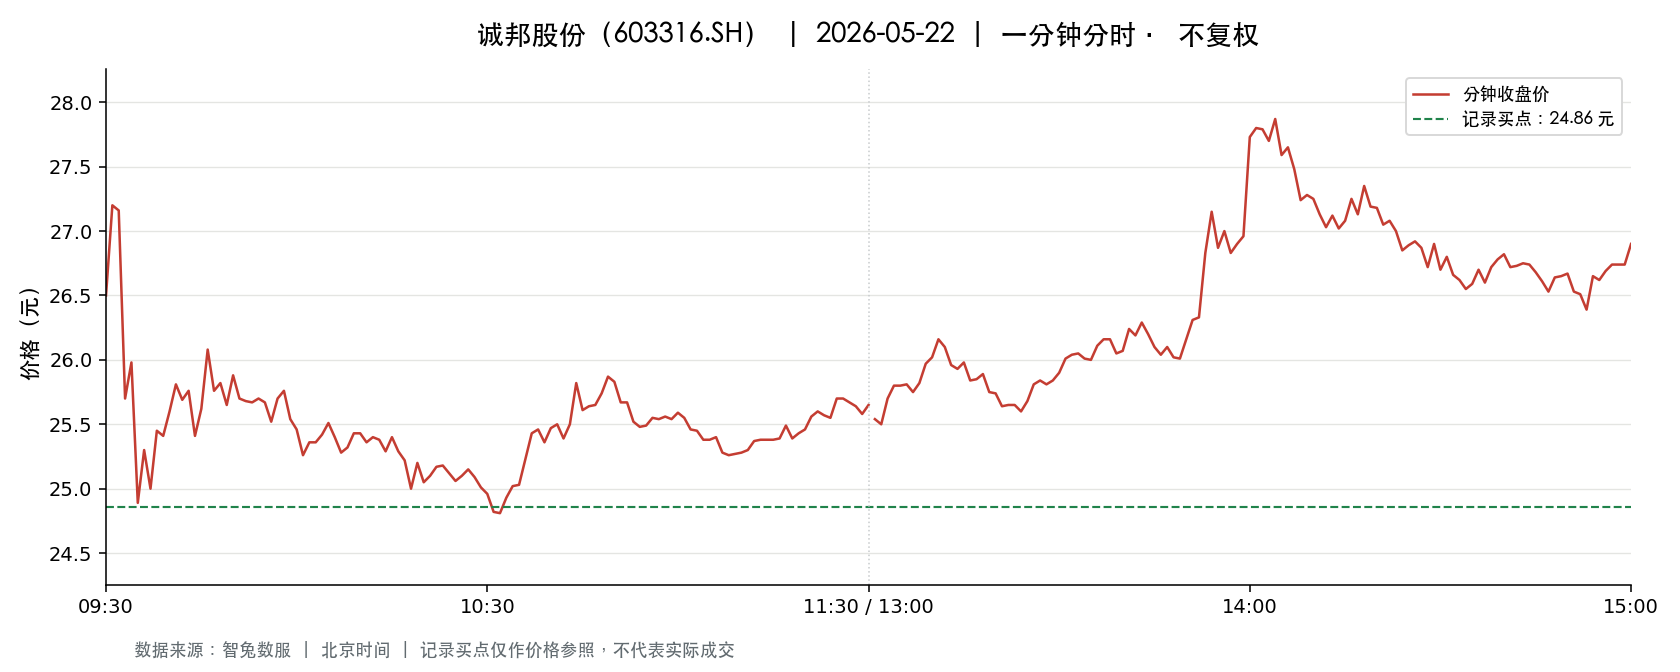

Data behind this chart, as committed beside it:
t, o, h, l, c, v, a, pc, sf
2026-05-22 09:30:00, 26.5, 26.5, 26.5, 26.5, 14944, 39601600, 27.25, 0.0
2026-05-22 09:31:00, 26.6, 27.2, 26.6, 27.2, 31374, 84228037, 26.5, 0.0
2026-05-22 09:32:00, 27.22, 27.53, 27.16, 27.16, 41741, 114185661, 27.2, 0.0
2026-05-22 09:33:00, 27.15, 27.15, 25.52, 25.7, 32426, 85009118, 27.16, 0.0
2026-05-22 09:34:00, 25.7, 26.1, 25.7, 25.98, 18234, 47221028, 25.7, 0.0
2026-05-22 09:35:00, 25.85, 25.85, 24.53, 24.89, 37241, 92980370, 25.98, 0.0
2026-05-22 09:36:00, 25.05, 25.54, 25.04, 25.3, 12934, 32646547, 24.89, 0.0
2026-05-22 09:37:00, 25.24, 25.24, 24.65, 25.0, 18309, 45453154, 25.3, 0.0
2026-05-22 09:38:00, 25.03, 25.45, 24.97, 25.45, 12096, 30292789, 25.0, 0.0
2026-05-22 09:39:00, 25.44, 25.45, 25.2, 25.41, 8304, 21047195, 25.45, 0.0
2026-05-22 09:40:00, 25.39, 25.6, 25.34, 25.6, 7435, 18937979, 25.41, 0.0
2026-05-22 09:41:00, 25.62, 25.89, 25.6, 25.81, 8607, 22153059, 25.6, 0.0
2026-05-22 09:42:00, 25.86, 25.86, 25.64, 25.69, 6148, 15818152, 25.81, 0.0
2026-05-22 09:43:00, 25.67, 25.8, 25.41, 25.76, 4852, 12424633, 25.69, 0.0
2026-05-22 09:44:00, 25.76, 25.8, 25.41, 25.41, 4192, 10754245, 25.76, 0.0
2026-05-22 09:45:00, 25.5, 25.7, 25.41, 25.62, 4922, 12592045, 25.41, 0.0
2026-05-22 09:46:00, 25.61, 26.11, 25.61, 26.08, 8608, 22331473, 25.62, 0.0
2026-05-22 09:47:00, 26.08, 26.08, 25.76, 25.76, 4832, 12509962, 26.08, 0.0
2026-05-22 09:48:00, 25.75, 25.82, 25.75, 25.82, 3095, 7982023, 25.76, 0.0
2026-05-22 09:49:00, 25.84, 25.84, 25.65, 25.65, 2762, 7104140, 25.82, 0.0
2026-05-22 09:50:00, 25.65, 25.97, 25.64, 25.88, 4590, 11862519, 25.65, 0.0
2026-05-22 09:51:00, 25.89, 25.89, 25.7, 25.7, 2935, 7579045, 25.88, 0.0
2026-05-22 09:52:00, 25.7, 25.8, 25.66, 25.68, 3400, 8749703, 25.7, 0.0
2026-05-22 09:53:00, 25.67, 25.72, 25.65, 25.67, 2412, 6194248, 25.68, 0.0
2026-05-22 09:54:00, 25.68, 25.72, 25.68, 25.7, 1319, 3389851, 25.67, 0.0
2026-05-22 09:55:00, 25.71, 25.72, 25.65, 25.67, 2736, 7024180, 25.7, 0.0
2026-05-22 09:56:00, 25.67, 25.67, 25.36, 25.52, 4288, 10932913, 25.67, 0.0
2026-05-22 09:57:00, 25.53, 25.72, 25.53, 25.7, 1815, 4653590, 25.52, 0.0
2026-05-22 09:58:00, 25.72, 25.81, 25.7, 25.76, 1827, 4707751, 25.7, 0.0
2026-05-22 09:59:00, 25.78, 25.79, 25.54, 25.54, 2110, 5414676, 25.76, 0.0
2026-05-22 10:00:00, 25.52, 25.53, 25.42, 25.46, 2008, 5112998, 25.54, 0.0
2026-05-22 10:01:00, 25.47, 25.49, 25.26, 25.26, 3933, 9974431, 25.46, 0.0
2026-05-22 10:02:00, 25.2, 25.39, 25.1, 25.36, 5529, 13932881, 25.26, 0.0
2026-05-22 10:03:00, 25.32, 25.41, 25.32, 25.36, 2431, 6164155, 25.36, 0.0
2026-05-22 10:04:00, 25.36, 25.42, 25.35, 25.42, 1861, 4724433, 25.36, 0.0
2026-05-22 10:05:00, 25.44, 25.54, 25.42, 25.51, 1781, 4538848, 25.42, 0.0
2026-05-22 10:06:00, 25.51, 25.51, 25.4, 25.4, 1883, 4789644, 25.51, 0.0
2026-05-22 10:07:00, 25.4, 25.41, 25.28, 25.28, 2892, 7327719, 25.4, 0.0
2026-05-22 10:08:00, 25.28, 25.35, 25.14, 25.32, 4127, 10408785, 25.28, 0.0
2026-05-22 10:09:00, 25.4, 25.52, 25.4, 25.43, 2431, 6186987, 25.32, 0.0
2026-05-22 10:10:00, 25.43, 25.48, 25.42, 25.43, 1636, 4162274, 25.43, 0.0
2026-05-22 10:11:00, 25.43, 25.43, 25.33, 25.36, 2350, 5964509, 25.43, 0.0
2026-05-22 10:12:00, 25.35, 25.47, 25.35, 25.4, 2740, 6964668, 25.36, 0.0
2026-05-22 10:13:00, 25.4, 25.44, 25.35, 25.38, 1047, 2657107, 25.4, 0.0
2026-05-22 10:14:00, 25.42, 25.42, 25.29, 25.29, 2749, 6967439, 25.38, 0.0
2026-05-22 10:15:00, 25.28, 25.42, 25.28, 25.4, 2652, 6715314, 25.29, 0.0
2026-05-22 10:16:00, 25.39, 25.39, 25.29, 25.29, 1633, 4134903, 25.4, 0.0
2026-05-22 10:17:00, 25.29, 25.3, 25.22, 25.22, 3089, 7806168, 25.29, 0.0
2026-05-22 10:18:00, 25.13, 25.13, 25.0, 25.0, 4158, 10433940, 25.22, 0.0
2026-05-22 10:19:00, 25.0, 25.2, 24.95, 25.2, 4948, 12393349, 25.0, 0.0
2026-05-22 10:20:00, 25.2, 25.2, 25.05, 25.05, 1502, 3771741, 25.2, 0.0
2026-05-22 10:21:00, 25.05, 25.1, 25.03, 25.1, 2240, 5611904, 25.05, 0.0
2026-05-22 10:22:00, 25.09, 25.19, 25.09, 25.17, 3095, 7783597, 25.1, 0.0
2026-05-22 10:23:00, 25.17, 25.32, 25.17, 25.18, 2144, 5405297, 25.17, 0.0
2026-05-22 10:24:00, 25.17, 25.17, 25.1, 25.12, 1308, 3287809, 25.18, 0.0
2026-05-22 10:25:00, 25.1, 25.12, 25.05, 25.06, 1563, 3920519, 25.12, 0.0
2026-05-22 10:26:00, 25.06, 25.1, 25.05, 25.1, 1135, 2845495, 25.06, 0.0
2026-05-22 10:27:00, 25.09, 25.15, 25.09, 25.15, 974.0, 2445170, 25.1, 0.0
2026-05-22 10:28:00, 25.13, 25.14, 25.05, 25.09, 2330, 5850255, 25.15, 0.0
2026-05-22 10:29:00, 25.1, 25.1, 25.01, 25.01, 2139, 5360536, 25.09, 0.0
... 181 more rows
